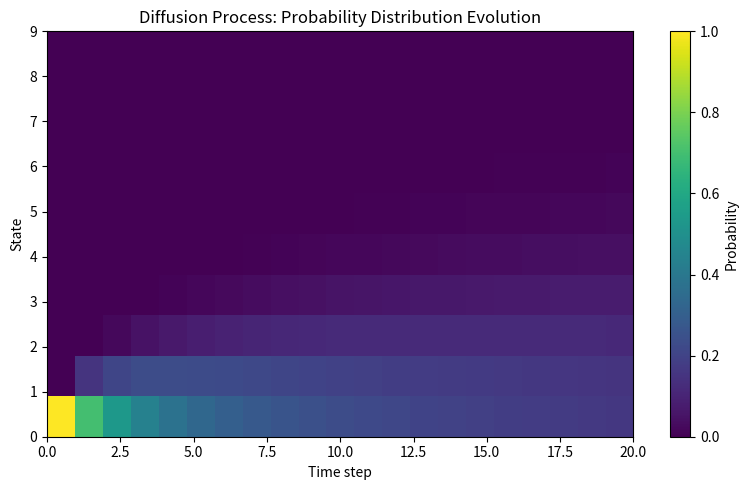

Recreate this plot in Python.
#!/usr/bin/env python3
"""
Implementation of a discrete-time diffusion model's conditional probability visualization.
Based on the methodology described in arXiv:2605.00264v1.

This script simulates and visualizes the evolution of the probability distribution
over states in a simple diffusion process, demonstrating key concepts from the paper.
"""

import argparse
import numpy as np
import matplotlib.pyplot as plt


def compute_transition_matrix(n_states: int, diffusion_rate: float) -> np.ndarray:
    """Build a symmetric transition matrix for a discrete diffusion process."""
    P = np.zeros((n_states, n_states))
    for i in range(n_states):
        if i == 0:
            P[i, i] = 1 - diffusion_rate
            P[i, i + 1] = diffusion_rate
        elif i == n_states - 1:
            P[i, i - 1] = diffusion_rate
            P[i, i] = 1 - diffusion_rate
        else:
            P[i, i - 1] = diffusion_rate / 2
            P[i, i] = 1 - diffusion_rate
            P[i, i + 1] = diffusion_rate / 2
    return P


def evolve_distribution(P: np.ndarray, p0: np.ndarray, n_steps: int) -> np.ndarray:
    """Evolve initial distribution p0 through n_steps steps of the Markov chain."""
    p = p0.copy()
    history = [p.copy()]
    for _ in range(n_steps):
        p = P @ p
        history.append(p.copy())
    return np.array(history)


def plot_evolution(history: np.ndarray, title: str = "Probability Distribution Evolution"):
    """Plot the evolution of the probability distribution over time."""
    n_steps, n_states = history.shape
    fig, ax = plt.subplots(figsize=(8, 5))
    im = ax.imshow(history.T, aspect='auto', origin='lower', cmap='viridis',
                   extent=[0, n_steps - 1, 0, n_states - 1])
    ax.set_xlabel('Time step')
    ax.set_ylabel('State')
    ax.set_title(title)
    fig.colorbar(im, label='Probability')
    plt.tight_layout()
    plt.show()


def main():
    parser = argparse.ArgumentParser(
        description="Visualize diffusion process probability evolution (arXiv:2605.00264v1)"
    )
    parser.add_argument('--n_states', type=int, default=10,
                        help='Number of discrete states (default: 10)')
    parser.add_argument('--diffusion_rate', type=float, default=0.3,
                        help='Diffusion rate per step (0 <= r <= 1, default: 0.3)')
    parser.add_argument('--n_steps', type=int, default=20,
                        help='Number of evolution steps (default: 20)')
    parser.add_argument('--initial_state', type=int, default=0,
                        help='Index of initial state (default: 0)')
    args = parser.parse_args()

    # Input validation
    if not (0 <= args.diffusion_rate <= 1):
        raise ValueError("diffusion_rate must be in [0, 1]")
    if not (0 <= args.initial_state < args.n_states):
        raise ValueError("initial_state must be in [0, n_states-1]")

    # Build transition matrix and initial distribution
    P = compute_transition_matrix(args.n_states, args.diffusion_rate)
    p0 = np.zeros(args.n_states)
    p0[args.initial_state] = 1.0

    # Evolve and visualize
    history = evolve_distribution(P, p0, args.n_steps)
    plot_evolution(history, title="Diffusion Process: Probability Distribution Evolution")


if __name__ == "__main__":
    main()
